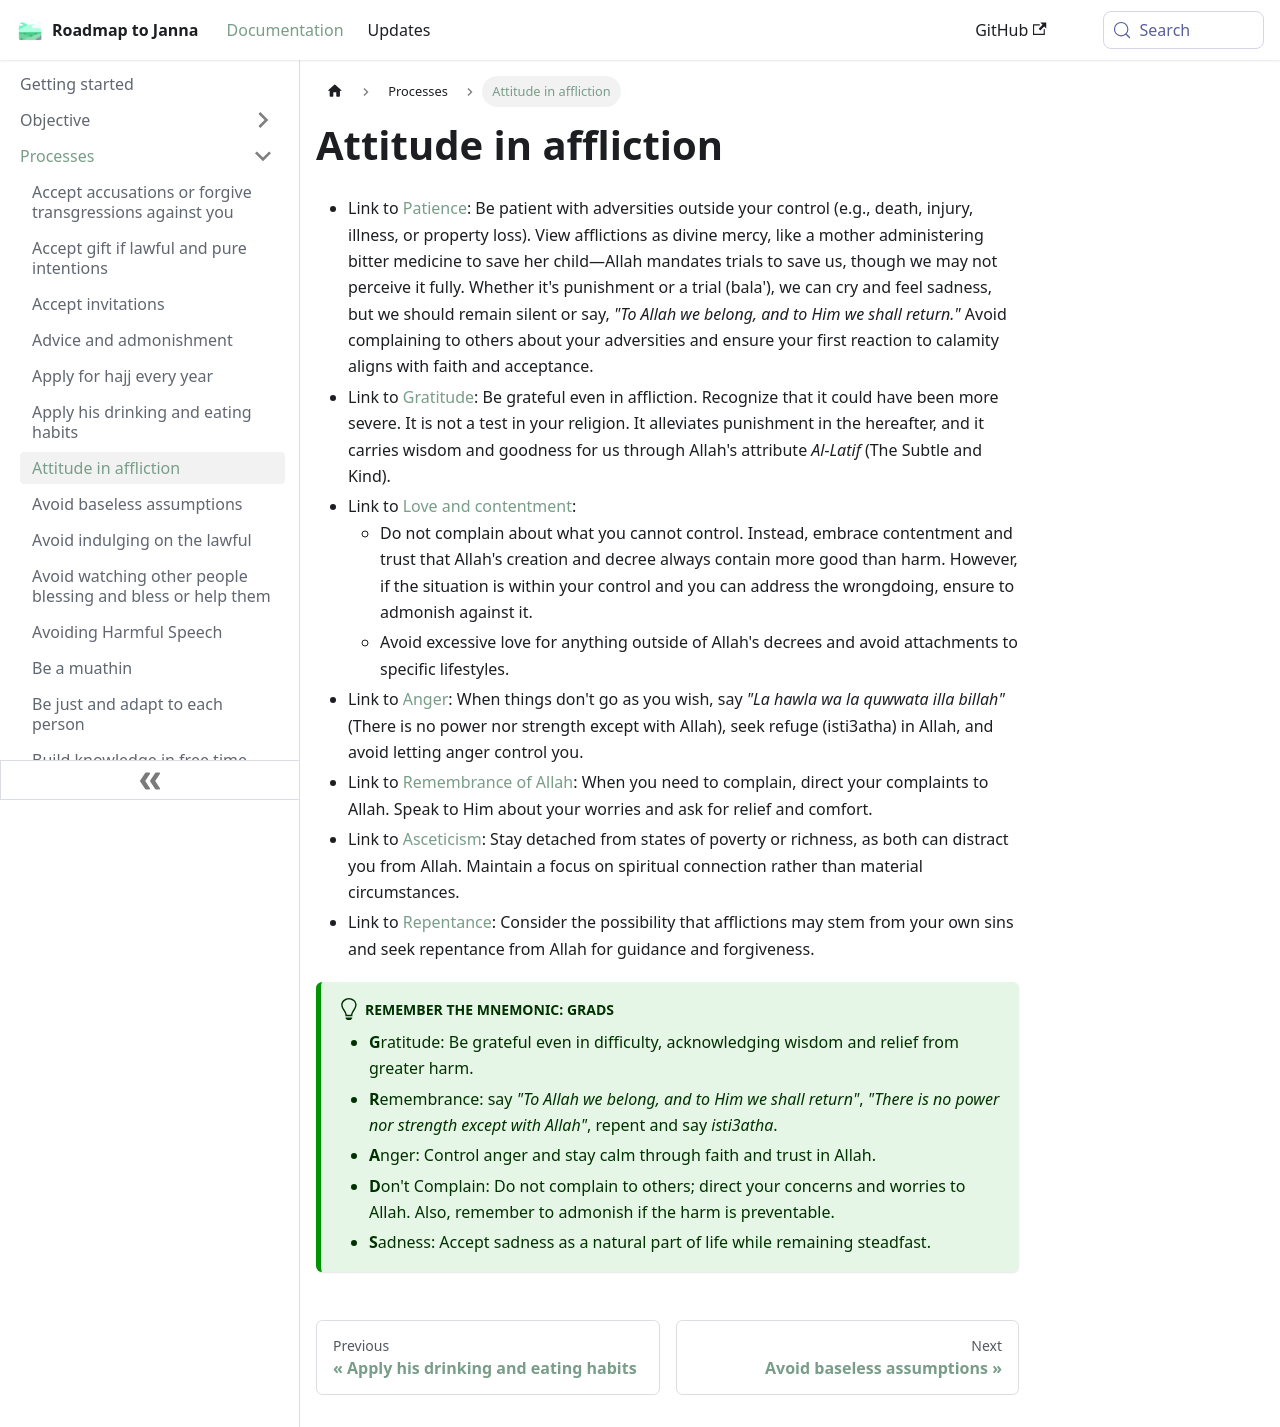

repository: imed-ghomari/roadmap-to-janna · page: docs/sidebar1/Processes/Attitude in affliction/index.html · generator: docusaurus

---
status: ''
start: ''
context: ''
sidebar_label: Attitude in affliction
domain:
- '[[Patience|Patience]]'
- '[[Gratitude|Gratitude]]'
- '[[Anger|Anger]]'
- '[[Remembrance of allah|Remembrance of allah]]'
- '[[Asceticism|Asceticism]]'
- '[[Repentance|Repentance]]'
- '[[Love and contentment|Love and contentment]]'
dependency: ''
recurrence: ''
due: ''
type: process
---

* Link to [Patience](docs/sidebar1/Objective/good%20traits/Patience.md): Be patient with adversities outside your control (e.g., death, injury, illness, or property loss). View afflictions as divine mercy, like a mother administering bitter medicine to save her child—Allah mandates trials to save us, though we may not perceive it fully. Whether it's punishment or a trial (bala'), we can cry and feel sadness, but we should remain silent or say, *"To Allah we belong, and to Him we shall return."* Avoid complaining to others about your adversities and ensure your first reaction to calamity aligns with faith and acceptance.
* Link to [Gratitude](docs/sidebar1/Objective/good%20traits/Gratitude.md): Be grateful even in affliction. Recognize that it could have been more severe. It is not a test in your religion. It alleviates punishment in the hereafter, and it carries wisdom and goodness for us through Allah's attribute *Al-Latif* (The Subtle and Kind).
* Link to [Love and contentment](docs/sidebar1/Objective/good%20traits/Love%20and%20contentment.md):
	* Do not complain about what you cannot control. Instead, embrace contentment and trust that Allah's creation and decree always contain more good than harm. However, if the situation is within your control and you can address the wrongdoing, ensure to admonish against it.
	* Avoid excessive love for anything outside of Allah's decrees and avoid attachments to specific lifestyles.
* Link to [Anger](docs/sidebar1/Objective/bad%20traits/Anger.md): When things don't go as you wish, say *"La hawla wa la quwwata illa billah"* (There is no power nor strength except with Allah), seek refuge (isti3atha) in Allah, and avoid letting anger control you.
* Link to [Remembrance of Allah](docs/sidebar1/Objective/worship/Remembrance%20of%20allah.md): When you need to complain, direct your complaints to Allah. Speak to Him about your worries and ask for relief and comfort.
* Link to [Asceticism](docs/sidebar1/Objective/good%20traits/Asceticism.md): Stay detached from states of poverty or richness, as both can distract you from Allah. Maintain a focus on spiritual connection rather than material circumstances.
* Link to [Repentance](docs/sidebar1/Objective/good%20traits/Repentance.md): Consider the possibility that afflictions may stem from your own sins and seek repentance from Allah for guidance and forgiveness.

:::tip Remember the Mnemonic: **GRADS**


* **G**ratitude: Be grateful even in difficulty, acknowledging wisdom and relief from greater harm.
* **R**emembrance: say _"To Allah we belong, and to Him we shall return"_, _"There is no power nor strength except with Allah"_, repent and say _isti3atha_.
* **A**nger: Control anger and stay calm through faith and trust in Allah.
* **D**on't Complain: Do not complain to others; direct your concerns and worries to Allah. Also, remember to admonish if the harm is preventable.
* **S**adness: Accept sadness as a natural part of life while remaining steadfast.

:::
